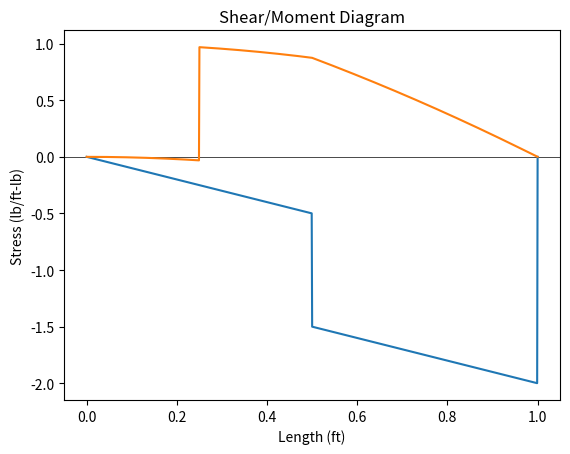
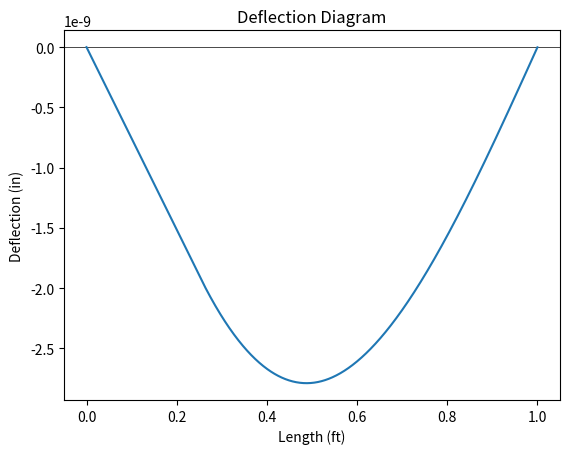

These charts were generated, in order, by the following Python code:
import numpy as np
import matplotlib.pyplot as plt

class Beam:
    "Beam & support attributes"
    def __init__(self, length, ei, method=None, cantilever=None, dl=None, dr=None, sections=None, rotDelta=None):

        self.cantilever = False if cantilever is None else cantilever    # cantilever or simply-suppoted
        self.length = length                                             # length, feet
        self.dl = 0 if dl is None else dl                                # left support location, feet
        self.dr = self.length if dr is None else dr                      # right support location, feet
        self.dist = self.dr-self.dl                                      # distance between supports, feet
        self.ei = ei                                                     # e*i, lb-in^2
        self.method = "lrfd" if method is None else method               # analysis method, asd or lrfd

        self.sections = 1000 if sections is None else sections           # number of integration sections
        self.rotDelta = 0.0001 if rotDelta is None else rotDelta         # how much to change rotation delta - multiplier of ei
        self.interval = np.linspace(0, self.length, num=self.sections+1) # interval array
        self.interval_width = self.length/self.sections                  # width of each interval slice
        self.support_index_l = np.abs(self.interval-self.dl).argmin()    # index of left support
        self.support_index_r = np.abs(self.interval-self.dr).argmin()    # index of right support

        self.shear = np.zeros_like(self.interval)                        # shear array
        self.moment = np.zeros_like(self.interval)                       # moment array
        self.deflection = np.zeros_like(self.interval)                   # deflection array
        self.point_loads = []                                            # point load list
        self.dist_loads = []                                             # distributed load list

    def correct(self):
        "Corrects invilad supports"
        if self.cantilever == True:
            self.dl = 0
            self.dr = self.length
        else:
            if self.dr > self.length:
                self.dr = self.length
            if self.dl < 0:
                self.dl = 0
        
        #Recalculate dependents
        self.dist = self.dr-self.dl
        self.support_index_l = np.abs(self.interval-self.dl).argmin()
        self.support_index_r = np.abs(self.interval-self.dr).argmin()
    
    def addLoad(self, load):
        if type(load) == PointLoad:
            self.point_loads.append(load)
        elif type(load) == DistLoad:
            self.dist_loads.append(load)
        else:
            raise TypeError("Invalid load type.")
    
    def calc_sm(self, summary=None, lc=None):
        pshear, pmoment = point_load_calc(self, lc)
        dshear, dmoment = dist_load_calc(self, lc)
        self.shear = np.add(pshear, dshear)
        self.moment = np.add(pmoment, dmoment)

        if summary == None or summary == True:
            max_shear = round(np.max(self.shear), 6)
            min_shear = round(np.min(self.shear), 6)
            max_moment = round(np.max(self.moment), 6)
            min_moment = round(np.min(self.moment), 6)
            print(f"Max Shear: {max_shear} lb")
            print(f"Min Shear: {min_shear} lb")
            print(f"Max Moment: {max_moment} lb-ft")
            print(f"Min Moment: {min_moment} lb-ft")
    
    def find_lc(self):
        if self.method == "lrfd":
            load_list = lrfd
        elif self.method == "asd":
            load_list = asd
        else:
            raise Exception("Invalid method type.")
        
        max_shear_list = []
        min_shear_list = []
        max_moment_list = []
        min_moment_list = []

        for i in range(0,len(load_list)):
            pshear, pmoment = point_load_calc(self, i+1)
            dshear, dmoment = dist_load_calc(self, i+1)
            self.shear = np.add(pshear, dshear)
            self.moment = np.add(pmoment, dmoment)

            max_shear_list.append(round(np.max(self.shear), 6))
            min_shear_list.append(round(np.min(self.shear), 6))
            max_moment_list.append(round(np.max(self.moment), 6))
            min_moment_list.append(round(np.min(self.moment), 6))
        
        max_shear = max(max_shear_list)
        min_shear = min(min_shear_list)
        max_moment = max(max_moment_list)
        min_moment = min(min_moment_list)
        
        print(f"Max Shear: {max_shear} from load combination {max_shear_list.index(max_shear)+1}")
        print(f"Min Shear: {min_shear} from load combination {min_shear_list.index(min_shear)+1}")
        print(f"Max Moment: {max_moment} from load combination {max_moment_list.index(max_moment)+1}")
        print(f"Min Moment: {min_moment} from load combination {min_moment_list.index(min_moment)+1}")

    
    def calc_def(self, summary=None):
        rot = get_rotation(self)
        self.deflection = get_deflection(self, rot)

        if summary == None or summary == True:
            max_def = np.max(self.deflection)
            min_def = np.min(self.deflection)
            print(f"Max Positive Deflection: {max_def:.6e} in")
            print(f"Max Negative Deflection: {min_def:.6e} in")
    
    def plot_sm(self):
        "Plots shear/moment diagram"
        plt.title("Shear/Moment Diagram")
        plt.xlabel("Length (ft)")
        plt.ylabel("Stress (lb/ft-lb)")
        plt.axhline(0, color='black', linewidth=0.5)
        plt.plot(self.interval, self.shear)
        plt.plot(self.interval, self.moment)
        plt.show()
    
    def plot_def(self):
        "Plots deflection diagram"
        plt.title("Deflection Diagram")
        plt.xlabel("Length (ft)")
        plt.ylabel("Deflection (in)")
        plt.axhline(0, color='black', linewidth=0.5)
        plt.plot(self.interval, self.deflection)
        plt.show()
        
class PointLoad:
    "Point load object"
    def __init__(self, d, m, shear=None, type=None):
        self.d = d                                    # distance, ft
        self.m = m                                    # magnitude, lb
        self.shear = True if shear is None else shear # shear or moment load
        self.type = type                              # ASCE load type

        # Validate type
        valid_types = [None, "Dead", "D", "Live", "L", "Roof Live", "RL", "Wind", "W", "Snow", "S", "Seismic", "E"]
        if type not in valid_types:
            raise Exception(f"Invalid load type {type}. Must be from list: {valid_types}")

class DistLoad:
    "Distributed load object"
    def __init__(self,dl, dr, ml, mr, type=None):
        self.dl = dl     # start location
        self.dr = dr     # end location
        self.ml = ml     # start magnitude
        self.mr = mr     # end magnitude
        self.type = type # ASCE load type
        
        self.len = self.dr-self.dl                                               # load span
        self.mag = (self.ml+self.mr)/2*self.len                                  # load magnitude
        self.pos = self.dl + (self.ml+2*self.mr)/(3*(self.ml+self.mr))*self.len  # centroid w.r.t beam end

        # Validate type
        valid_types = [None, "Dead", "D", "Live", "L", "Roof Live", "RL", "Snow", "S", "Rain", "R", "Wind", "W", "Seismic", "Earthquake", "E"]
        if type not in valid_types:
            raise TypeError(f"Invalid load type {type}. Must be from list: {valid_types}")

lrfd = [[1.4,0,0,0,0,0,0],
       [1.2,1.6,0.5,0.5,0.5,0,0],
       [1.2,1,1.6,1.6,1.6,0.5,0],
       [1.2,1,0.5,0.5,0.5,1,0],
       [1.2,1,0,0.2,0,0,1],
       [0.9,0,0,0,0,1,0],
       [0.9,0,0,0,0,0,1]]

asd = [[1,0,0,0,0,0,0],
       [1,1,0,0,0,0,0],
       [1,0,1,1,1,0,0],
       [1,0.75,0.75,0.75,0.75,0,0],
       [1,0,0,0,0,0.6,0.7],
       [1,0.75,0.75,0.75,0.75,0.45,0],
       [1,0.75,0,0.75,0,0,0.525],
       [0.6,0,0,0,0,0.6,0],
       [0.6,0,0,0,0,0,0.7]]

def get_mult(load, lc, method):
    if method == "lrfd":
        mult_list = lrfd[lc]
    elif method == "asd":
        mult_list = asd[lc]
    else:
        raise Exception("Invalid method type.")
    
    match load.type:
        case None:
            return 1
        case "Dead" | "D":
            return mult_list[0]
        case "Live" | "L":
            return mult_list[1]
        case "Roof Live" | "RL":
            return mult_list[2]
        case "Snow" | "S":
            return mult_list[3]
        case "Rain" | "R":
            return mult_list[4]
        case "Wind" | "W":
            return mult_list[5]
        case "Seismic" | "Earthquake" | "E":
            return mult_list[6]
        case _:
            raise Exception("Invalid load type.")

def point_load_calc(beam, lc):
    "Calculates shear & moment for point loads"
    shear = np.zeros_like(beam.interval)
    moment = np.zeros_like(beam.interval)

    for load in beam.point_loads:
        if lc == None:
            mult = 1
        else:
            mult = get_mult(load, lc-1, beam.method)
        mag = load.m * mult

        # Shear loads
        if load.shear:
            for i, x in enumerate(beam.interval):
                if x >= load.d:
                    shear[i] += mag

            if beam.cantilever:
                shear = np.add(-mag,shear)
                moment = np.add(load.d*mag,moment)

            if not beam.cantilever:
                vr = mag*(load.d-beam.dl)/beam.dist
                vl = mag - vr
                for i, x in enumerate(beam.interval):
                    if x >= beam.dl:
                        shear[i] -= vl
                    if x >= beam.dr:
                        shear[i] -= vr
        
        # Moment loads
        if not load.shear:
            for i, x in enumerate (beam.interval):
                if x >= load.d:
                    moment[i] -= mag

            if beam.cantilever:
                moment = np.add(mag, moment)

            if not beam.cantilever:
                vr = mag/beam.dist
                vl = -vr
                for i, x in enumerate(beam.interval):
                    if x >= beam.dl:
                        shear[i] -= vl
                    if x >= beam.dr:
                        shear[i] -= vr
    
    # Integrate moment
    moment_sum = 0
    for i in range(1, len(beam.interval)):
        moment_sum += (shear[i]+shear[i-1])/2*beam.interval_width
        moment[i] += moment_sum
    
    return shear, moment

def dist_load_calc(beam, lc):
    "Calculates shear & moment for distributed loads"
    shear = np.zeros_like(beam.interval)
    moment = np.zeros_like(beam.interval)

    # Shear
    for load in beam.dist_loads:
        if lc == None:
            mult = 1
        else:
            mult = get_mult(load, lc-1, beam.method)
        magl = load.ml * mult
        magr = load.mr * mult
        mag = load.mag * mult

        for i, x in enumerate(beam.interval):
            if x >= load.dl and x <= load.dr:
                shear[i] += magl*(x-load.dl)+(x-load.dl)**2*(magr-magl)/(2*load.len)
            if x > load.dr:
                shear[i] += mag

        if beam.cantilever:
            shear = np.add(-mag, shear)
            moment = np.add(mag*load.pos, moment)

        if not beam.cantilever:
            vr = mag*(load.pos-beam.dl)/beam.dist
            vl = mag-vr
            for i, x in enumerate(beam.interval):
                if x >= beam.dl:
                    shear[i] -= vl
                if x >= beam.dr:
                    shear[i] -= vr
    
    # Integrate moment
    moment_sum = 0
    for i in range(1, len(beam.interval)):
        moment_sum += (shear[i]+shear[i-1])/2*beam.interval_width
        moment[i] += moment_sum

    return shear, moment

def get_deflection(beam, rot):
    rotation = np.zeros_like(beam.interval)
    deflection = np.zeros_like(beam.interval)

    rotation[0] = rot
    for i in range (1,len(rotation)):
        rotation[i] += rotation[i-1] + beam.interval_width/beam.ei*(beam.moment[i-1]+beam.moment[i])/2
    
    deflection[0] = 0
    for i in range (1,len(deflection)):
        deflection[i] += deflection[i-1] + beam.interval_width*(rotation[i-1]+rotation[i])/2
    deflection_adj = np.add(-deflection[beam.support_index_l], deflection)

    return deflection_adj

def get_rotation(beam):
    "obtains initial rotation value by guess and check"
    deflection = np.zeros_like(beam.interval)
    delta = 1/beam.ei*beam.rotDelta
    def_list = [0.,0.,0.]
    for i, rot in enumerate([-delta, 0, delta]):
        deflection = get_deflection(beam, rot)
        def_list[i] = deflection[beam.support_index_r]

    if beam.cantilever or def_list[1] == 0:
        return 0
    elif abs(def_list[0]) < abs(def_list[2]):
        direction = -1
    elif abs(def_list[0]) > abs(def_list[2]):
        direction = 1
    
    def_test = def_list[1+direction]
    def_last = def_list[1]
    rot = delta*direction

    while abs(def_test) < abs(def_last):
        def_last = def_test
        rot += delta*direction
        deflection = get_deflection(beam, rot)
        def_test = deflection[beam.support_index_r]
    return rot - delta*direction

def main():
    # Initialize a beam
    beam = Beam(length=1, ei=29000000) # Defaults to simply-supported beam
    beam.correct()

    # Add point and distributed loads
    beam.addLoad(PointLoad(d=0.5, m=-1))                # Shear load acting at midpoint
    beam.addLoad(PointLoad(shear=False, d=0.25, m=-1))  # Moment load acting at 0.25 ft
    beam.addLoad(DistLoad(dl=0, dr=1, ml=-1, mr=-1))    # Distributed constant shear load

    # Calculate shear, moment, and deflection
    beam.calc_sm()
    beam.calc_def()

    # Plot shear/moment diagram and deflection diagram
    beam.plot_sm()
    beam.plot_def()

if __name__ == "__main__":
    main()
